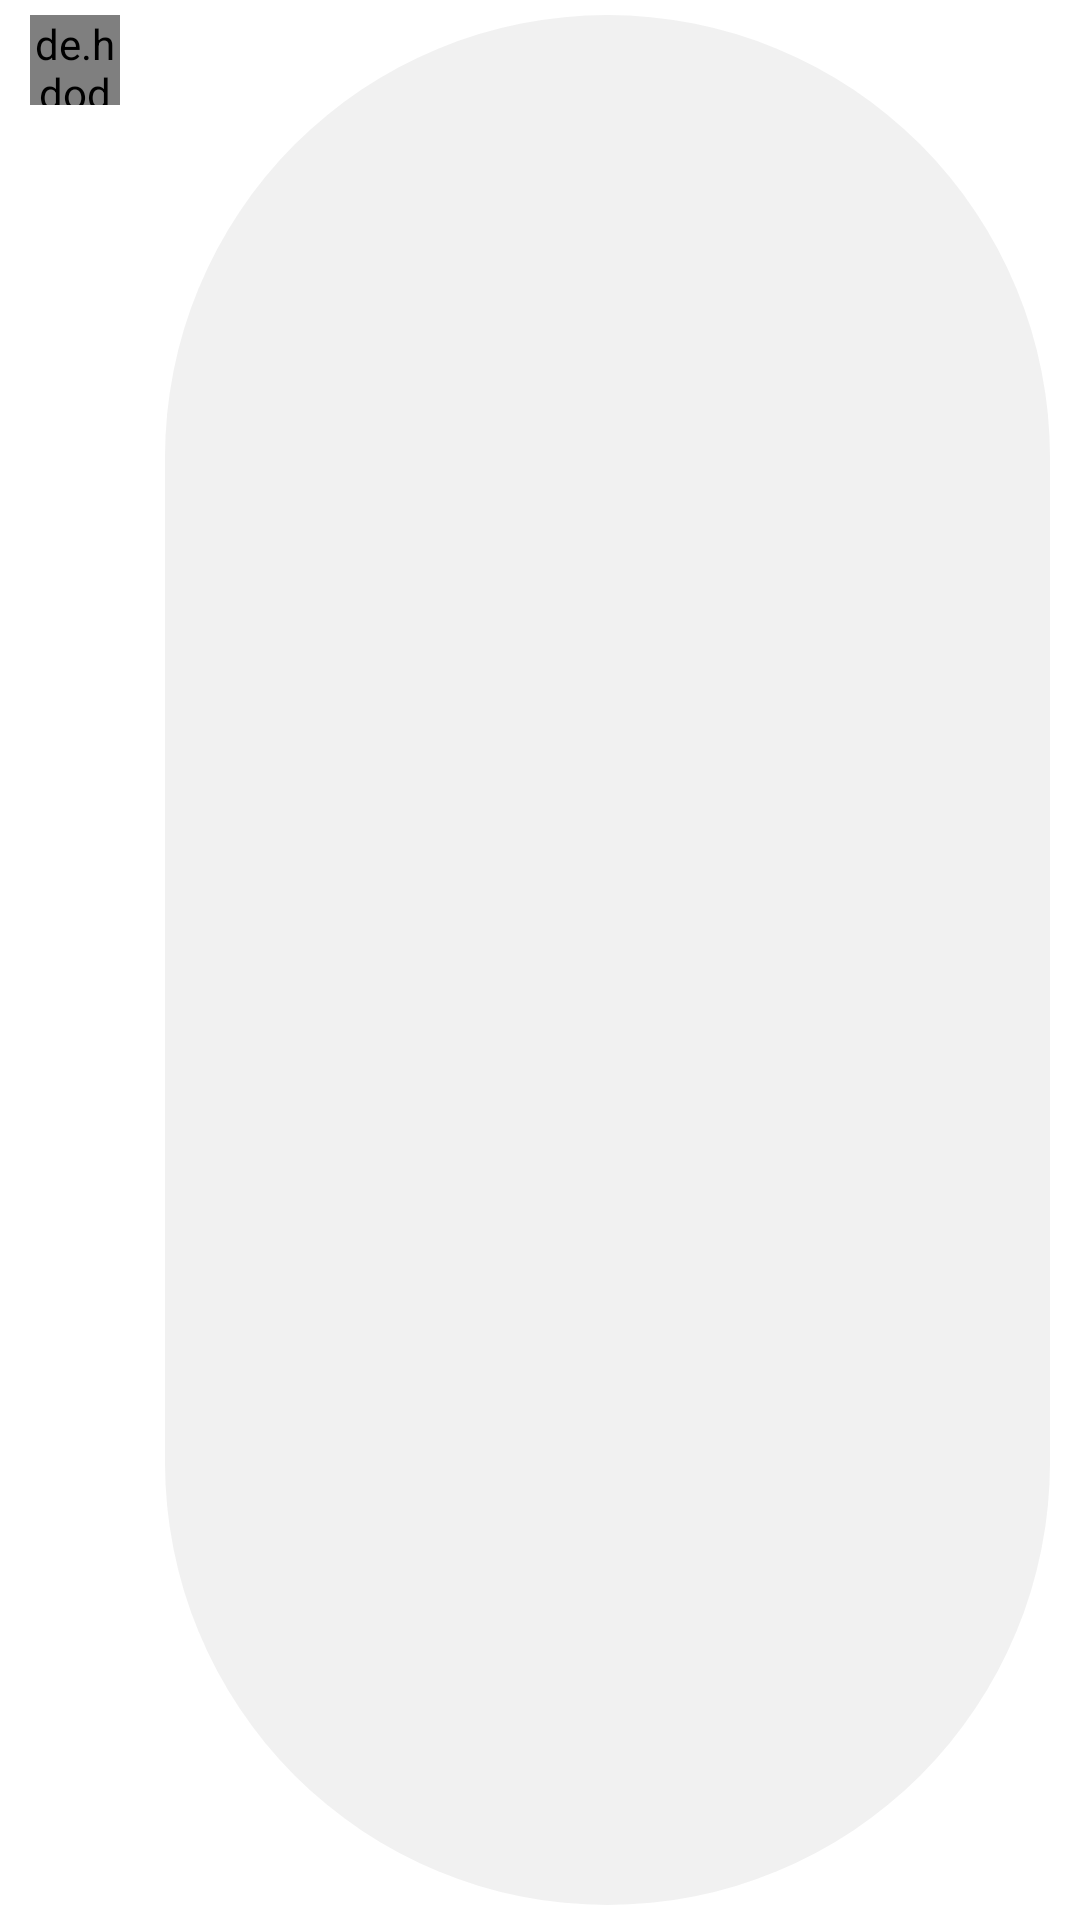

Android layout source for this screen:
<!-- AndroidManifest.xml: application theme Theme.MusicApp -->
<!-- res/layout/fragment_header.xml -->
<?xml version="1.0" encoding="utf-8"?>
<androidx.constraintlayout.widget.ConstraintLayout xmlns:android="http://schemas.android.com/apk/res/android"
    xmlns:tools="http://schemas.android.com/tools"
    android:layout_width="match_parent"
    android:layout_height="wrap_content"
    xmlns:app="http://schemas.android.com/apk/res-auto"
    android:padding="5dp"
    android:background="@color/trans"
    tools:context=".header.HeaderFragment">

    <de.hdodenhof.circleimageview.CircleImageView
        android:layout_width="30dp"
        android:layout_height="30dp"
        android:layout_marginStart="5dp"
        android:id="@+id/img_avatar_user"
        android:src="@drawable/splash_logo"
        app:civ_border_width="2dp"
        app:civ_border_color="@color/trans"
        app:layout_constraintStart_toStartOf="parent"
        app:layout_constraintTop_toTopOf="parent"/>

    <androidx.constraintlayout.widget.ConstraintLayout
        android:layout_width="0dp"
        android:layout_height="0dp"
        android:layout_marginStart="15dp"
        android:id="@+id/search_view_bar"
        android:background="@drawable/background_searchbar"
        app:layout_constraintStart_toEndOf="@+id/img_avatar_user"
        app:layout_constraintTop_toTopOf="parent"
        app:layout_constraintEnd_toEndOf="parent"
        android:layout_marginEnd="5dp"
        app:layout_constraintBottom_toBottomOf="parent">
        <ImageView
            android:layout_width="15dp"
            android:layout_height="15dp"
            android:layout_marginStart="8dp"
            android:src="@drawable/ic_search"
            app:layout_constraintStart_toStartOf="parent"
            app:layout_constraintTop_toTopOf="parent"
            app:layout_constraintBottom_toBottomOf="parent"/>
    </androidx.constraintlayout.widget.ConstraintLayout>


</androidx.constraintlayout.widget.ConstraintLayout>
<!-- resources referenced by this layout -->
<resources>
  <color name="trans">#00000000</color>
  <!-- drawable background_searchbar (drawable) -->
  <?xml version="1.0" encoding="utf-8"?>
  <shape xmlns:android="http://schemas.android.com/apk/res/android"
      android:shape="rectangle">
  
      <solid android:color="@color/trans1"/>
      <corners android:radius="250dp"/>
  
  </shape>
  <!-- drawable splash_logo (drawable) -->
  <vector xmlns:android="http://schemas.android.com/apk/res/android"
      android:width="512dp"
      android:height="512dp"
      android:viewportWidth="512"
      android:viewportHeight="512">
    <path
        android:pathData="M439.64,22.3v322.76c0,9.22 7.48,16.69 16.69,16.69s16.69,-7.47 16.69,-16.69V22.3L439.64,22.3L439.64,22.3z"
        android:fillColor="#2B9FD9"/>
    <path
        android:pathData="M172.53,89.08v356.15c0,9.22 7.48,16.69 16.69,16.69c9.22,0 16.69,-7.47 16.69,-16.69V89.08C205.92,89.08 172.53,89.08 172.53,89.08z"
        android:fillColor="#3AACE6"/>
    <path
        android:pathData="M389.55,278.28c-27.38,0 -51.64,10.57 -66.78,26.82c-10.57,11.13 -16.69,24.93 -16.69,39.96c0,15.02 6.12,28.83 16.69,39.96c15.14,16.25 39.4,26.82 66.78,26.82c46.08,0 83.47,-29.94 83.47,-66.78S435.63,278.28 389.55,278.28z"
        android:fillColor="#45C7E6"/>
    <path
        android:pathData="M466.57,3.6c-4.01,-3.23 -9.23,-4.34 -14.24,-3.12L322.78,32.87l-137.56,34.39c-7.46,1.89 -12.69,8.57 -12.69,16.25v121.54l150.25,-37.51l150.25,-37.62V16.73C473.03,11.61 470.69,6.72 466.57,3.6z"
        android:fillColor="#61DAF2"/>
    <path
        android:pathData="M473.03,16.73v113.19L322.78,167.54V32.87L452.33,0.49c5.01,-1.22 10.24,-0.11 14.24,3.12C470.69,6.72 473.03,11.61 473.03,16.73z"
        android:fillColor="#45C7E6"/>
    <path
        android:pathData="M122.44,512c-46.03,0 -83.47,-29.95 -83.47,-66.78s37.44,-66.78 83.47,-66.78s83.47,29.95 83.47,66.78S168.47,512 122.44,512z"
        android:fillColor="#61DAF2"/>
  </vector>
  <style name="Theme.MusicApp" parent="Theme.MaterialComponents.DayNight.NoActionBar">
          
          <item name="colorPrimary">@color/purple_500</item>
          <item name="colorPrimaryVariant">@color/purple_700</item>
          <item name="colorOnPrimary">@color/white</item>
          
          <item name="colorSecondary">@color/teal_200</item>
          <item name="colorSecondaryVariant">@color/teal_700</item>
          <item name="colorOnSecondary">@color/black</item>
          
          <item name="android:statusBarColor">?attr/colorPrimaryVariant</item>
          
  
          <item name="android:windowSplashScreenAnimationDuration" tools:targetApi="s">2</item>
  
      </style>
  <color name="trans1">#10222222</color>
  <color name="purple_500">#FF5A0868</color>
  <color name="purple_700">#FF3700B3</color>
  <color name="white">#FFFFFFFF</color>
  <color name="teal_200">#FF03DAC5</color>
  <color name="teal_700">#FF018786</color>
  <color name="black">#FF000000</color>
</resources>
